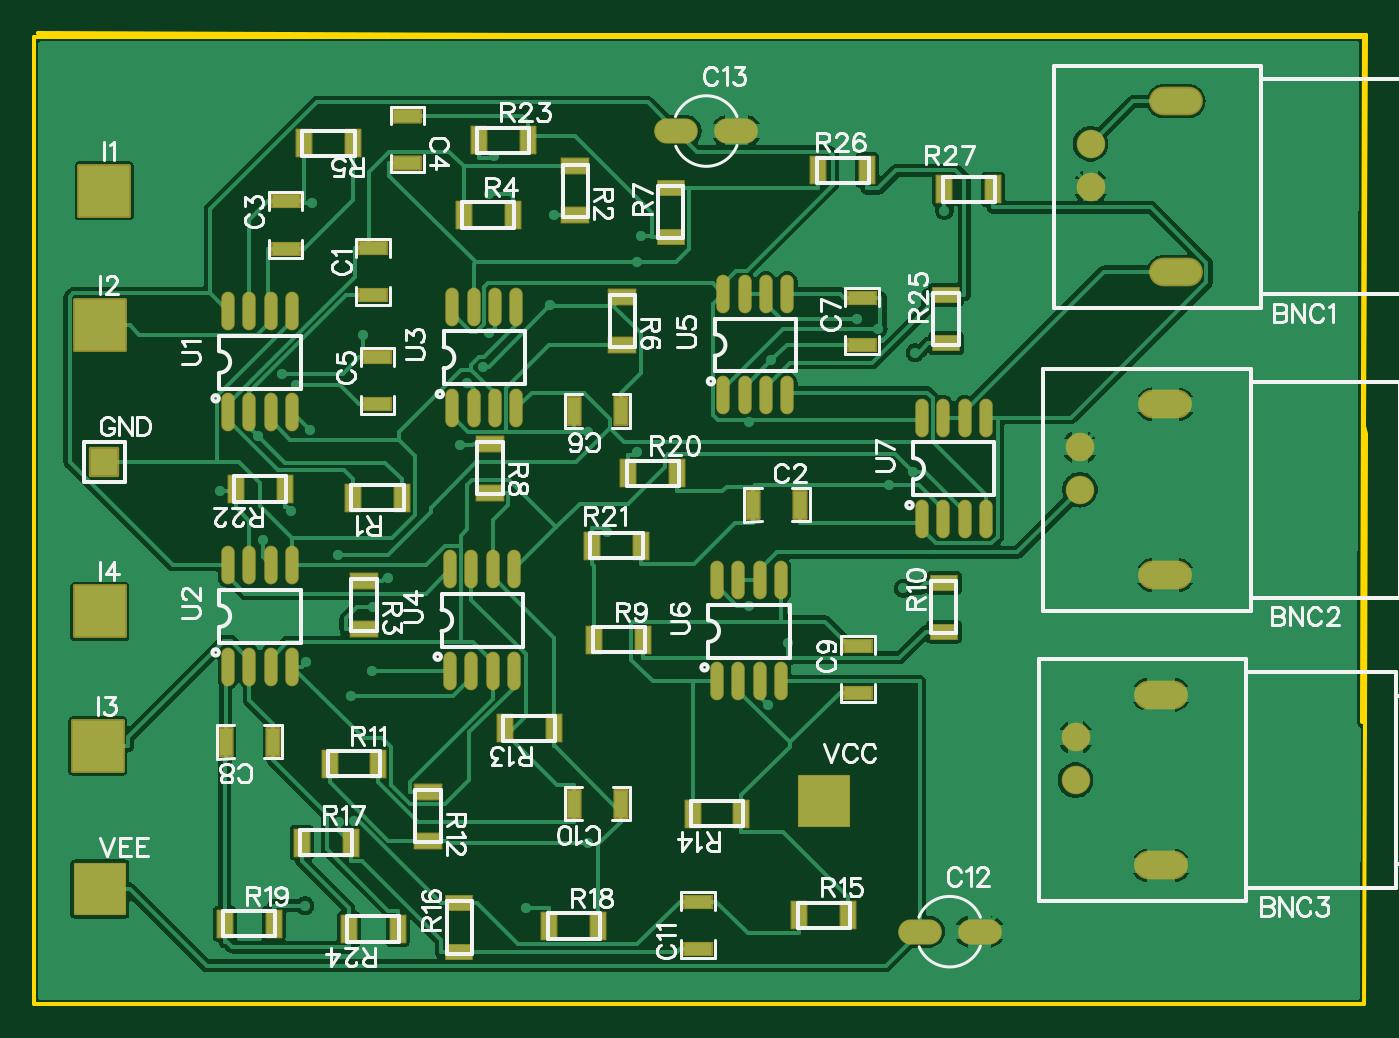
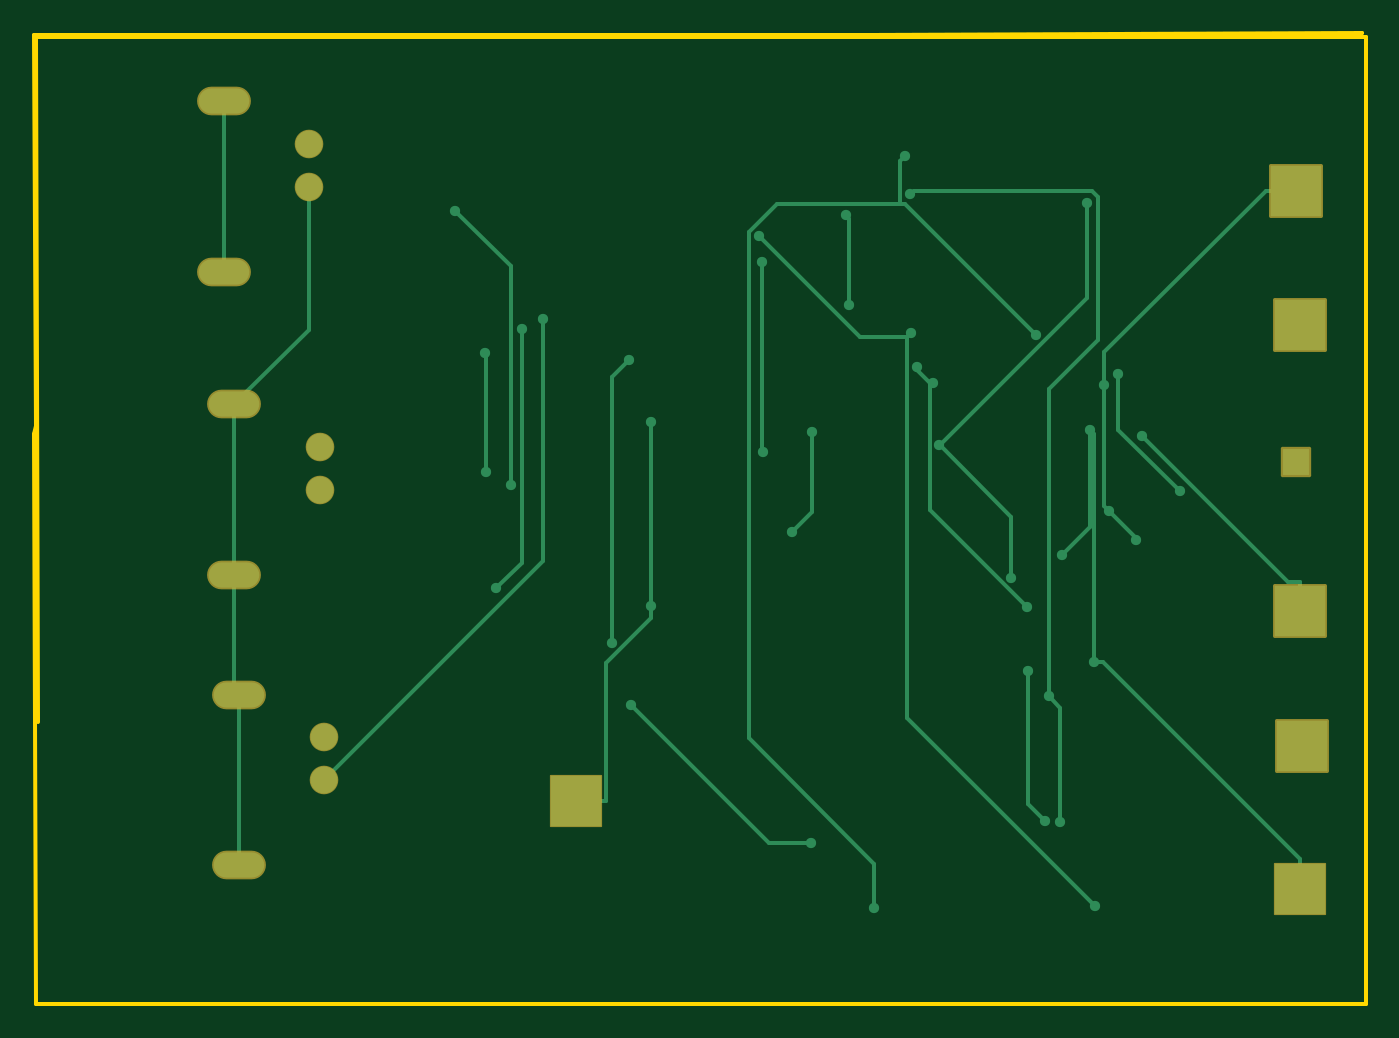
Circuit board: 9 layer files. Board 79.2 x 57.8 mm.
- drill: Drill_PTH_Through.DRL (1526 bytes)
- drill: Drill_PTH_Through_Via.DRL (913 bytes)
- outline: Gerber_BoardOutlineLayer.GKO (546 bytes)
- bottom_copper: Gerber_BottomLayer.GBL (5033 bytes)
- bottom_mask: Gerber_BottomSolderMaskLayer.GBS (1259 bytes)
- top_copper: Gerber_TopLayer.GTL (67124 bytes)
- paste: Gerber_TopPasteMaskLayer.GTP (4140 bytes)
- top_silk: Gerber_TopSilkscreenLayer.GTO (48600 bytes)
- top_mask: Gerber_TopSolderMaskLayer.GTS (5416 bytes)

=== drill: Drill_PTH_Through.DRL ===
M48
INCH,LZ
;FILE_FORMAT=2:4
;TYPE=PLATED
;Layer: PTH_Through
;EasyEDA v6.5.40, 2024-07-22 10:49:34
;10
;Gerber Generator version 0.2
;Holesize 1 = 0.0120 inch
T01C0.0120
;Holesize 2 = 0.0280 inch
T02C0.0280
;Holesize 3 = 0.0300 inch
T03C0.0300
;Holesize 4 = 0.0320 inch
T04C0.0320
;Holesize 5 = 0.0390 inch
T05C0.0390
;Holesize 6 = 0.0790 inch
T06C0.0790
%
G05
G90
T01
X005251Y-009284
X021327Y-004012
X020023Y-010430
X008302Y-012611
X006527Y-003832
X009990Y-009513
X014126Y-009666
X014139Y-005215
X014223Y-004610
X010664Y-006890
X006352Y-020290
X011521Y-020340
X010788Y-002741
X007719Y-006932
X005813Y-007832
X004366Y-010588
X006017Y-011039
X005377Y-011724
X006132Y-008094
X013436Y-011529
X012971Y-009187
X007943Y-013296
X012102Y-006235
X012187Y-004119
X010526Y-007669
X010149Y-008045
X020365Y-012861
X019774Y-006784
X017665Y-014130
X017270Y-007517
X007510Y-018315
X007911Y-014790
X010670Y-003629
X007156Y-018324
X007433Y-015385
X007128Y-012076
X006467Y-009157
X006371Y-014595
X016751Y-008957
X016751Y-013278
X012985Y-018824
X017203Y-015603
X020642Y-007339
X020603Y-010134
X019269Y-006547
T02
X026494Y-005450G85X027006Y-005450
X026494Y-001450G85X027006Y-001450
X026244Y-012550G85X026756Y-012550
X026244Y-008550G85X026756Y-008550
X026144Y-019350G85X026656Y-019350
X026144Y-015350G85X026656Y-015350
T03
X024750Y-002450
X024500Y-009550
X024400Y-016350
T04
X024750Y-003450
X024500Y-010550
X024400Y-017350
T05
X001550Y-019900
X018500Y-017850
X001650Y-009900
T06
X001650Y-003550
X001550Y-006700
X001550Y-013400
X001500Y-016550
M30

=== drill: Drill_PTH_Through_Via.DRL ===
M48
INCH,LZ
;FILE_FORMAT=2:4
;TYPE=PLATED
;Layer: PTH_Through_Via
;EasyEDA v6.5.40, 2024-07-22 10:49:34
;10
;Gerber Generator version 0.2
;Holesize 1 = 0.0120 inch
T01C0.0120
%
G05
G90
T01
X005251Y-009284
X021327Y-004012
X020023Y-010430
X008302Y-012611
X006527Y-003832
X009990Y-009513
X014126Y-009666
X014139Y-005215
X014223Y-004610
X010664Y-006890
X006352Y-020290
X011521Y-020340
X010788Y-002741
X007719Y-006932
X005813Y-007832
X004366Y-010588
X006017Y-011039
X005377Y-011724
X006132Y-008094
X013436Y-011529
X012971Y-009187
X007943Y-013296
X012102Y-006235
X012187Y-004119
X010526Y-007669
X010149Y-008045
X020365Y-012861
X019774Y-006784
X017665Y-014130
X017270Y-007517
X007510Y-018315
X007911Y-014790
X010670Y-003629
X007156Y-018324
X007433Y-015385
X007128Y-012076
X006467Y-009157
X006371Y-014595
X016751Y-008957
X016751Y-013278
X012985Y-018824
X017203Y-015603
X020642Y-007339
X020603Y-010134
X019269Y-006547
M30

=== outline: Gerber_BoardOutlineLayer.GKO ===
G04 Layer: BoardOutlineLayer*
G04 EasyEDA v6.5.40, 2024-07-22 10:49:34*
G04 Gerber Generator version 0.2*
G04 Scale: 100 percent, Rotated: No, Reflected: No *
G04 Dimensions in inches *
G04 leading zeros omitted , absolute positions ,3 integer and 6 decimal *
%FSLAX36Y36*%
%MOIN*%

%ADD10C,0.0100*%
D10*
X1160000Y10000D02*
G01*
X10000Y15000D01*
X15000Y10000D01*
X2920000Y10000D01*
X3120000Y10000D01*
X3115000Y-905000D01*
X3120000Y-925000D01*
X3115000Y-2260000D01*
X0Y-2260000D01*
X0Y5000D01*
X3115000Y5000D01*
X3110000Y-1600000D01*

%LPD*%
M02*

=== bottom_copper: Gerber_BottomLayer.GBL ===
G04 Layer: BottomLayer*
G04 EasyEDA v6.5.40, 2024-07-22 10:49:34*
G04 Gerber Generator version 0.2*
G04 Scale: 100 percent, Rotated: No, Reflected: No *
G04 Dimensions in inches *
G04 leading zeros omitted , absolute positions ,3 integer and 6 decimal *
%FSLAX36Y36*%
%MOIN*%

%ADD10C,0.0100*%
%ADD11C,0.0630*%
%ADD12O,0.11810999999999999X0.059054999999999996*%
%ADD13R,0.1181X0.1181*%
%ADD14R,0.0630X0.0630*%
%ADD15C,0.0240*%

%LPD*%
D10*
X155000Y-1340000D02*
G01*
X155000Y-1269929D01*
X2132719Y-401219D02*
G01*
X2002280Y-531660D01*
X2002280Y-1043029D01*
X997380Y-951269D02*
G01*
X830190Y-1118460D01*
X830190Y-1261080D01*
X997380Y-951269D02*
G01*
X998969Y-951269D01*
X652660Y-383159D02*
G01*
X652660Y-606550D01*
X997380Y-951269D01*
X1412560Y-966599D02*
G01*
X1413900Y-965259D01*
X1413900Y-521489D01*
X1075680Y-698279D02*
G01*
X1066379Y-688980D01*
X635239Y-2028989D02*
G01*
X1075680Y-1588550D01*
X1075680Y-698279D01*
X1075680Y-698279D02*
G01*
X1184979Y-698279D01*
X1422259Y-460999D01*
X1090110Y-386410D02*
G01*
X1380320Y-386410D01*
X1445600Y-451689D01*
X1445600Y-1637249D01*
X1152070Y-1930779D01*
X1152070Y-2033989D01*
X771949Y-693220D02*
G01*
X1078760Y-386410D01*
X1090110Y-386410D01*
X1090110Y-386410D02*
G01*
X1090110Y-285500D01*
X1078760Y-274149D01*
X581309Y-783150D02*
G01*
X581309Y-914149D01*
X436649Y-1058809D01*
X613200Y-809420D02*
G01*
X613200Y-1092319D01*
X601669Y-1103850D01*
X537699Y-1172429D02*
G01*
X537699Y-1167820D01*
X601669Y-1103850D01*
X165000Y-355000D02*
G01*
X235070Y-355000D01*
X235070Y-355000D02*
G01*
X613200Y-733130D01*
X613200Y-809420D01*
X1343559Y-1152880D02*
G01*
X1297120Y-1106439D01*
X1297120Y-918659D01*
X794319Y-1329639D02*
G01*
X1022160Y-1101799D01*
X1022160Y-804520D01*
X1022160Y-804520D02*
G01*
X1052610Y-774070D01*
X1052610Y-766860D01*
X1014949Y-804520D02*
G01*
X1022160Y-804520D01*
X1210209Y-623530D02*
G01*
X1210209Y-420419D01*
X1218739Y-411889D01*
X1977380Y-678359D02*
G01*
X1977380Y-1226950D01*
X2036490Y-1286060D01*
X1766530Y-1412989D02*
G01*
X1766530Y-791269D01*
X1726999Y-751739D01*
X750979Y-1831500D02*
G01*
X791090Y-1791390D01*
X791090Y-1479000D01*
X743310Y-1538519D02*
G01*
X743310Y-820039D01*
X627280Y-704009D01*
X627280Y-368449D01*
X640900Y-354830D01*
X1058999Y-354830D01*
X1067039Y-362869D01*
X715579Y-1832359D02*
G01*
X715579Y-1566250D01*
X743310Y-1538519D01*
X2475000Y-345000D02*
G01*
X2475000Y-680000D01*
X2650000Y-855000D01*
X2650000Y-855000D02*
G01*
X2650000Y-1255000D01*
X2640000Y-1935000D02*
G01*
X2640000Y-1535000D01*
X2640000Y-1535000D02*
G01*
X2650000Y-1525000D01*
X2650000Y-1255000D01*
X712790Y-1207559D02*
G01*
X646660Y-1141430D01*
X646660Y-915659D01*
X637139Y-1459549D02*
G01*
X637139Y-925180D01*
X646660Y-915659D01*
X155000Y-1919929D02*
G01*
X615380Y-1459549D01*
X637139Y-1459549D01*
X155000Y-1990000D02*
G01*
X155000Y-1919929D01*
X1675050Y-1327809D02*
G01*
X1675050Y-895689D01*
X1779939Y-1785000D02*
G01*
X1779939Y-1461010D01*
X1675050Y-1356120D01*
X1675050Y-1327809D01*
X1850000Y-1785000D02*
G01*
X1779939Y-1785000D01*
X1298549Y-1882379D02*
G01*
X1398220Y-1882379D01*
X1720330Y-1560270D01*
X2060299Y-1013359D02*
G01*
X2060299Y-737829D01*
X2064239Y-733890D01*
X2440000Y-1735000D02*
G01*
X1926899Y-1221900D01*
X1926899Y-654729D01*
X2675000Y-545000D02*
G01*
X2675000Y-145000D01*
X155000Y-1269929D02*
G01*
X183589Y-1269929D01*
X525129Y-928389D01*
D11*
G01*
X2475000Y-345000D03*
G01*
X2475000Y-245000D03*
D12*
G01*
X2675000Y-545000D03*
G01*
X2675000Y-145000D03*
D11*
G01*
X2450000Y-1055000D03*
G01*
X2450000Y-955000D03*
D12*
G01*
X2650000Y-1255000D03*
G01*
X2650000Y-855000D03*
D11*
G01*
X2440000Y-1735000D03*
G01*
X2440000Y-1635000D03*
D12*
G01*
X2640000Y-1935000D03*
G01*
X2640000Y-1535000D03*
D13*
G01*
X155000Y-1990000D03*
G01*
X1850000Y-1785000D03*
D14*
G01*
X165000Y-990000D03*
D13*
G01*
X165000Y-355000D03*
G01*
X155000Y-670000D03*
G01*
X155000Y-1340000D03*
G01*
X150000Y-1655000D03*
D15*
G01*
X525129Y-928389D03*
G01*
X2132719Y-401219D03*
G01*
X2002280Y-1043029D03*
G01*
X830190Y-1261080D03*
G01*
X652660Y-383159D03*
G01*
X998969Y-951269D03*
G01*
X1412560Y-966599D03*
G01*
X1413900Y-521489D03*
G01*
X1422259Y-460999D03*
G01*
X1066379Y-688980D03*
G01*
X635239Y-2028989D03*
G01*
X1152070Y-2033989D03*
G01*
X1078760Y-274149D03*
G01*
X771949Y-693220D03*
G01*
X581309Y-783150D03*
G01*
X436649Y-1058809D03*
G01*
X601669Y-1103850D03*
G01*
X537699Y-1172429D03*
G01*
X613200Y-809420D03*
G01*
X1343559Y-1152880D03*
G01*
X1297120Y-918659D03*
G01*
X794319Y-1329639D03*
G01*
X1210209Y-623530D03*
G01*
X1218739Y-411889D03*
G01*
X1052610Y-766860D03*
G01*
X1014949Y-804520D03*
G01*
X2036490Y-1286060D03*
G01*
X1977380Y-678359D03*
G01*
X1766530Y-1412989D03*
G01*
X1726999Y-751739D03*
G01*
X750979Y-1831500D03*
G01*
X791090Y-1479000D03*
G01*
X1067039Y-362869D03*
G01*
X715579Y-1832359D03*
G01*
X743310Y-1538519D03*
G01*
X712790Y-1207559D03*
G01*
X646660Y-915659D03*
G01*
X637139Y-1459549D03*
G01*
X1675050Y-895689D03*
G01*
X1675050Y-1327809D03*
G01*
X1298549Y-1882379D03*
G01*
X1720330Y-1560270D03*
G01*
X2064239Y-733890D03*
G01*
X2060299Y-1013359D03*
G01*
X1926899Y-654729D03*
M02*

=== bottom_mask: Gerber_BottomSolderMaskLayer.GBS ===
G04 Layer: BottomSolderMaskLayer*
G04 EasyEDA v6.5.40, 2024-07-22 10:49:34*
G04 Gerber Generator version 0.2*
G04 Scale: 100 percent, Rotated: No, Reflected: No *
G04 Dimensions in inches *
G04 leading zeros omitted , absolute positions ,3 integer and 6 decimal *
%FSLAX36Y36*%
%MOIN*%

%AMMACRO1*1,1,$1,$2,$3*1,1,$1,$4,$5*1,1,$1,0-$2,0-$3*1,1,$1,0-$4,0-$5*20,1,$1,$2,$3,$4,$5,0*20,1,$1,$4,$5,0-$2,0-$3,0*20,1,$1,0-$2,0-$3,0-$4,0-$5,0*20,1,$1,0-$4,0-$5,$2,$3,0*4,1,4,$2,$3,$4,$5,0-$2,0-$3,0-$4,0-$5,$2,$3,0*%
%ADD10C,0.0670*%
%ADD11O,0.12611X0.067055*%
%ADD12MACRO1,0.004X-0.0591X0.0591X0.0591X0.0591*%
%ADD13MACRO1,0.008X-0.0315X0.0315X0.0315X0.0315*%
%ADD14MACRO1,0.008X-0.0591X0.0591X0.0591X0.0591*%

%LPD*%
D10*
G01*
X2475000Y-345000D03*
G01*
X2475000Y-245000D03*
D11*
G01*
X2675000Y-545000D03*
G01*
X2675000Y-145000D03*
D10*
G01*
X2450000Y-1055000D03*
G01*
X2450000Y-955000D03*
D11*
G01*
X2650000Y-1255000D03*
G01*
X2650000Y-855000D03*
D10*
G01*
X2440000Y-1735000D03*
G01*
X2440000Y-1635000D03*
D11*
G01*
X2640000Y-1935000D03*
G01*
X2640000Y-1535000D03*
D12*
G01*
X155000Y-1990000D03*
G01*
X1850000Y-1785000D03*
D13*
G01*
X165000Y-990000D03*
D14*
G01*
X165000Y-355000D03*
G01*
X155000Y-670000D03*
G01*
X155000Y-1340000D03*
G01*
X150000Y-1655000D03*
M02*

=== top_copper: Gerber_TopLayer.GTL (67124 bytes, source omitted) ===
=== paste: Gerber_TopPasteMaskLayer.GTP ===
G04 Layer: TopPasteMaskLayer*
G04 EasyEDA v6.5.40, 2024-07-22 10:49:34*
G04 Gerber Generator version 0.2*
G04 Scale: 100 percent, Rotated: No, Reflected: No *
G04 Dimensions in inches *
G04 leading zeros omitted , absolute positions ,3 integer and 6 decimal *
%FSLAX36Y36*%
%MOIN*%

%ADD10R,0.0630X0.0276*%
%ADD11R,0.0276X0.0630*%
%ADD12O,0.098425X0.055118*%
%ADD13R,0.0354X0.0630*%
%ADD14R,0.0630X0.0354*%
%ADD15O,0.027559X0.08661400000000001*%

%LPD*%
D10*
G01*
X795000Y-489879D03*
G01*
X795000Y-600120D03*
D11*
G01*
X1795119Y-1090000D03*
G01*
X1684880Y-1090000D03*
D10*
G01*
X590000Y-379879D03*
G01*
X590000Y-490120D03*
G01*
X875000Y-290120D03*
G01*
X875000Y-179879D03*
G01*
X805000Y-744879D03*
G01*
X805000Y-855120D03*
D11*
G01*
X1264880Y-870000D03*
G01*
X1375119Y-870000D03*
D10*
G01*
X1940000Y-604879D03*
G01*
X1940000Y-715120D03*
D11*
G01*
X449879Y-1645000D03*
G01*
X560120Y-1645000D03*
D10*
G01*
X1930000Y-1419879D03*
G01*
X1930000Y-1530120D03*
D11*
G01*
X1264880Y-1790000D03*
G01*
X1375119Y-1790000D03*
D10*
G01*
X1555000Y-2019879D03*
G01*
X1555000Y-2130120D03*
D12*
G01*
X2215000Y-2090000D03*
G01*
X2075000Y-2090000D03*
G01*
X1645000Y-215000D03*
G01*
X1505000Y-215000D03*
D13*
G01*
X862280Y-1073499D03*
G01*
X748110Y-1073499D03*
D14*
G01*
X1268500Y-297719D03*
G01*
X1268500Y-411889D03*
G01*
X773500Y-1267719D03*
G01*
X773500Y-1381889D03*
D13*
G01*
X1007719Y-411500D03*
G01*
X1121890Y-411500D03*
G01*
X747280Y-243499D03*
G01*
X633110Y-243499D03*
D14*
G01*
X1378500Y-602719D03*
G01*
X1378500Y-716889D03*
G01*
X1491499Y-462280D03*
G01*
X1491499Y-348110D03*
G01*
X1068500Y-947719D03*
G01*
X1068500Y-1061889D03*
D13*
G01*
X1312719Y-1406500D03*
G01*
X1426890Y-1406500D03*
D14*
G01*
X2131499Y-1387280D03*
G01*
X2131499Y-1273110D03*
D13*
G01*
X692719Y-1696500D03*
G01*
X806890Y-1696500D03*
D14*
G01*
X923500Y-1762719D03*
G01*
X923500Y-1876889D03*
D13*
G01*
X1217280Y-1613499D03*
G01*
X1103109Y-1613499D03*
G01*
X1657280Y-1813499D03*
G01*
X1543109Y-1813499D03*
G01*
X1792719Y-2051500D03*
G01*
X1906890Y-2051500D03*
D14*
G01*
X996499Y-2137280D03*
G01*
X996499Y-2023110D03*
D13*
G01*
X627719Y-1881500D03*
G01*
X741889Y-1881500D03*
G01*
X1207719Y-2076500D03*
G01*
X1321890Y-2076500D03*
G01*
X447719Y-2071500D03*
G01*
X561889Y-2071500D03*
G01*
X1392719Y-1016500D03*
G01*
X1506890Y-1016500D03*
G01*
X1307719Y-1186500D03*
G01*
X1421890Y-1186500D03*
G01*
X587280Y-1053499D03*
G01*
X473110Y-1053499D03*
G01*
X1042719Y-236500D03*
G01*
X1156890Y-236500D03*
G01*
X852280Y-2083499D03*
G01*
X738110Y-2083499D03*
D14*
G01*
X2136499Y-712280D03*
G01*
X2136499Y-598110D03*
D13*
G01*
X1837719Y-306500D03*
G01*
X1951890Y-306500D03*
G01*
X2132719Y-351500D03*
G01*
X2246890Y-351500D03*
D15*
G01*
X455000Y-874000D03*
G01*
X505000Y-874000D03*
G01*
X555000Y-874000D03*
G01*
X605000Y-874000D03*
G01*
X455000Y-635999D03*
G01*
X505000Y-635999D03*
G01*
X555000Y-635999D03*
G01*
X605000Y-635999D03*
G01*
X455000Y-1469000D03*
G01*
X505000Y-1469000D03*
G01*
X555000Y-1469000D03*
G01*
X605000Y-1469000D03*
G01*
X455000Y-1230999D03*
G01*
X505000Y-1230999D03*
G01*
X555000Y-1230999D03*
G01*
X605000Y-1230999D03*
G01*
X980000Y-864000D03*
G01*
X1030000Y-864000D03*
G01*
X1080000Y-864000D03*
G01*
X1130000Y-864000D03*
G01*
X980000Y-625999D03*
G01*
X1030000Y-625999D03*
G01*
X1080000Y-625999D03*
G01*
X1130000Y-625999D03*
G01*
X975000Y-1479000D03*
G01*
X1025000Y-1479000D03*
G01*
X1075000Y-1479000D03*
G01*
X1125000Y-1479000D03*
G01*
X975000Y-1240999D03*
G01*
X1025000Y-1240999D03*
G01*
X1075000Y-1240999D03*
G01*
X1125000Y-1240999D03*
G01*
X1615000Y-834000D03*
G01*
X1665000Y-834000D03*
G01*
X1715000Y-834000D03*
G01*
X1765000Y-834000D03*
G01*
X1615000Y-595999D03*
G01*
X1665000Y-595999D03*
G01*
X1715000Y-595999D03*
G01*
X1765000Y-595999D03*
G01*
X1600000Y-1504000D03*
G01*
X1650000Y-1504000D03*
G01*
X1700000Y-1504000D03*
G01*
X1750000Y-1504000D03*
G01*
X1600000Y-1265999D03*
G01*
X1650000Y-1265999D03*
G01*
X1700000Y-1265999D03*
G01*
X1750000Y-1265999D03*
G01*
X2080000Y-1124000D03*
G01*
X2130000Y-1124000D03*
G01*
X2180000Y-1124000D03*
G01*
X2230000Y-1124000D03*
G01*
X2080000Y-885999D03*
G01*
X2130000Y-885999D03*
G01*
X2180000Y-885999D03*
G01*
X2230000Y-885999D03*
M02*

=== top_silk: Gerber_TopSilkscreenLayer.GTO (48600 bytes, source omitted) ===
=== top_mask: Gerber_TopSolderMaskLayer.GTS ===
G04 Layer: TopSolderMaskLayer*
G04 EasyEDA v6.5.40, 2024-07-22 10:49:34*
G04 Gerber Generator version 0.2*
G04 Scale: 100 percent, Rotated: No, Reflected: No *
G04 Dimensions in inches *
G04 leading zeros omitted , absolute positions ,3 integer and 6 decimal *
%FSLAX36Y36*%
%MOIN*%

%AMMACRO1*1,1,$1,$2,$3*1,1,$1,$4,$5*1,1,$1,0-$2,0-$3*1,1,$1,0-$4,0-$5*20,1,$1,$2,$3,$4,$5,0*20,1,$1,$4,$5,0-$2,0-$3,0*20,1,$1,0-$2,0-$3,0-$4,0-$5,0*20,1,$1,0-$4,0-$5,$2,$3,0*4,1,4,$2,$3,$4,$5,0-$2,0-$3,0-$4,0-$5,$2,$3,0*%
%ADD10R,0.0709X0.0354*%
%ADD11MACRO1,0.0079X-0.0138X0.0315X0.0138X0.0315*%
%ADD12MACRO1,0.0079X0.0315X0.0138X0.0315X-0.0138*%
%ADD13MACRO1,0.0079X0.0138X-0.0315X-0.0138X-0.0315*%
%ADD14O,0.102425X0.059118000000000004*%
%ADD15MACRO1,0.004X0.0177X-0.0315X-0.0177X-0.0315*%
%ADD16MACRO1,0.004X0.0315X0.0177X0.0315X-0.0177*%
%ADD17MACRO1,0.004X-0.0177X0.0315X0.0177X0.0315*%
%ADD18R,0.0670X0.0394*%
%ADD19O,0.031559X0.09061400000000001*%
%ADD20C,0.0670*%
%ADD21O,0.12611X0.067055*%
%ADD22MACRO1,0.004X-0.0591X0.0591X0.0591X0.0591*%
%ADD23MACRO1,0.008X-0.0315X0.0315X0.0315X0.0315*%
%ADD24MACRO1,0.008X-0.0591X0.0591X0.0591X0.0591*%

%LPD*%
D10*
G01*
X795000Y-489879D03*
G01*
X795000Y-600120D03*
D11*
G01*
X1795117Y-1089997D03*
G01*
X1684882Y-1089997D03*
D10*
G01*
X590000Y-379879D03*
G01*
X590000Y-490120D03*
D12*
G01*
X875003Y-290117D03*
G01*
X875003Y-179882D03*
D10*
G01*
X805000Y-744879D03*
G01*
X805000Y-855120D03*
D13*
G01*
X1264882Y-870002D03*
G01*
X1375117Y-870002D03*
D10*
G01*
X1940000Y-604879D03*
G01*
X1940000Y-715120D03*
D13*
G01*
X449882Y-1645002D03*
G01*
X560117Y-1645002D03*
D10*
G01*
X1930000Y-1419879D03*
G01*
X1930000Y-1530120D03*
D13*
G01*
X1264882Y-1790002D03*
G01*
X1375117Y-1790002D03*
D10*
G01*
X1555000Y-2019879D03*
G01*
X1555000Y-2130120D03*
D14*
G01*
X2215000Y-2090000D03*
G01*
X2075000Y-2090000D03*
G01*
X1645000Y-215000D03*
G01*
X1505000Y-215000D03*
D15*
G01*
X862282Y-1073504D03*
G01*
X748109Y-1073504D03*
D16*
G01*
X1268503Y-297717D03*
G01*
X1268503Y-411890D03*
G01*
X773504Y-1267717D03*
G01*
X773504Y-1381890D03*
D17*
G01*
X1007717Y-411495D03*
G01*
X1121890Y-411495D03*
D15*
G01*
X747282Y-243504D03*
G01*
X633109Y-243504D03*
D16*
G01*
X1378503Y-602717D03*
G01*
X1378503Y-716890D03*
D18*
G01*
X1491499Y-462280D03*
G01*
X1491499Y-348110D03*
D16*
G01*
X1068503Y-947717D03*
G01*
X1068503Y-1061890D03*
D17*
G01*
X1312717Y-1406495D03*
G01*
X1426890Y-1406495D03*
D18*
G01*
X2131499Y-1387280D03*
G01*
X2131499Y-1273110D03*
D17*
G01*
X692717Y-1696495D03*
G01*
X806890Y-1696495D03*
D16*
G01*
X923503Y-1762717D03*
G01*
X923503Y-1876890D03*
D15*
G01*
X1217282Y-1613504D03*
G01*
X1103109Y-1613504D03*
G01*
X1657282Y-1813504D03*
G01*
X1543109Y-1813504D03*
D17*
G01*
X1792717Y-2051495D03*
G01*
X1906890Y-2051495D03*
D18*
G01*
X996499Y-2137280D03*
G01*
X996499Y-2023110D03*
D17*
G01*
X627717Y-1881495D03*
G01*
X741890Y-1881495D03*
G01*
X1207717Y-2076495D03*
G01*
X1321890Y-2076495D03*
G01*
X447717Y-2071495D03*
G01*
X561890Y-2071495D03*
G01*
X1392717Y-1016495D03*
G01*
X1506890Y-1016495D03*
G01*
X1307717Y-1186495D03*
G01*
X1421890Y-1186495D03*
D15*
G01*
X587282Y-1053504D03*
G01*
X473109Y-1053504D03*
D17*
G01*
X1042717Y-236495D03*
G01*
X1156890Y-236495D03*
D15*
G01*
X852282Y-2083504D03*
G01*
X738109Y-2083504D03*
D18*
G01*
X2136499Y-712280D03*
G01*
X2136499Y-598110D03*
D17*
G01*
X1837717Y-306495D03*
G01*
X1951890Y-306495D03*
G01*
X2132717Y-351495D03*
G01*
X2246890Y-351495D03*
D19*
G01*
X455000Y-874000D03*
G01*
X505000Y-874000D03*
G01*
X555000Y-874000D03*
G01*
X605000Y-874000D03*
G01*
X455000Y-635999D03*
G01*
X505000Y-635999D03*
G01*
X555000Y-635999D03*
G01*
X605000Y-635999D03*
G01*
X455000Y-1469000D03*
G01*
X505000Y-1469000D03*
G01*
X555000Y-1469000D03*
G01*
X605000Y-1469000D03*
G01*
X455000Y-1230999D03*
G01*
X505000Y-1230999D03*
G01*
X555000Y-1230999D03*
G01*
X605000Y-1230999D03*
G01*
X980000Y-864000D03*
G01*
X1030000Y-864000D03*
G01*
X1080000Y-864000D03*
G01*
X1130000Y-864000D03*
G01*
X980000Y-625999D03*
G01*
X1030000Y-625999D03*
G01*
X1080000Y-625999D03*
G01*
X1130000Y-625999D03*
G01*
X975000Y-1479000D03*
G01*
X1025000Y-1479000D03*
G01*
X1075000Y-1479000D03*
G01*
X1125000Y-1479000D03*
G01*
X975000Y-1240999D03*
G01*
X1025000Y-1240999D03*
G01*
X1075000Y-1240999D03*
G01*
X1125000Y-1240999D03*
G01*
X1615000Y-834000D03*
G01*
X1665000Y-834000D03*
G01*
X1715000Y-834000D03*
G01*
X1765000Y-834000D03*
G01*
X1615000Y-595999D03*
G01*
X1665000Y-595999D03*
G01*
X1715000Y-595999D03*
G01*
X1765000Y-595999D03*
G01*
X1600000Y-1504000D03*
G01*
X1650000Y-1504000D03*
G01*
X1700000Y-1504000D03*
G01*
X1750000Y-1504000D03*
G01*
X1600000Y-1265999D03*
G01*
X1650000Y-1265999D03*
G01*
X1700000Y-1265999D03*
G01*
X1750000Y-1265999D03*
G01*
X2080000Y-1124000D03*
G01*
X2130000Y-1124000D03*
G01*
X2180000Y-1124000D03*
G01*
X2230000Y-1124000D03*
G01*
X2080000Y-885999D03*
G01*
X2130000Y-885999D03*
G01*
X2180000Y-885999D03*
G01*
X2230000Y-885999D03*
D20*
G01*
X2475000Y-345000D03*
G01*
X2475000Y-245000D03*
D21*
G01*
X2675000Y-545000D03*
G01*
X2675000Y-145000D03*
D20*
G01*
X2450000Y-1055000D03*
G01*
X2450000Y-955000D03*
D21*
G01*
X2650000Y-1255000D03*
G01*
X2650000Y-855000D03*
D20*
G01*
X2440000Y-1735000D03*
G01*
X2440000Y-1635000D03*
D21*
G01*
X2640000Y-1935000D03*
G01*
X2640000Y-1535000D03*
D22*
G01*
X155000Y-1990000D03*
G01*
X1850000Y-1785000D03*
D23*
G01*
X165000Y-990000D03*
D24*
G01*
X165000Y-355000D03*
G01*
X155000Y-670000D03*
G01*
X155000Y-1340000D03*
G01*
X150000Y-1655000D03*
M02*

